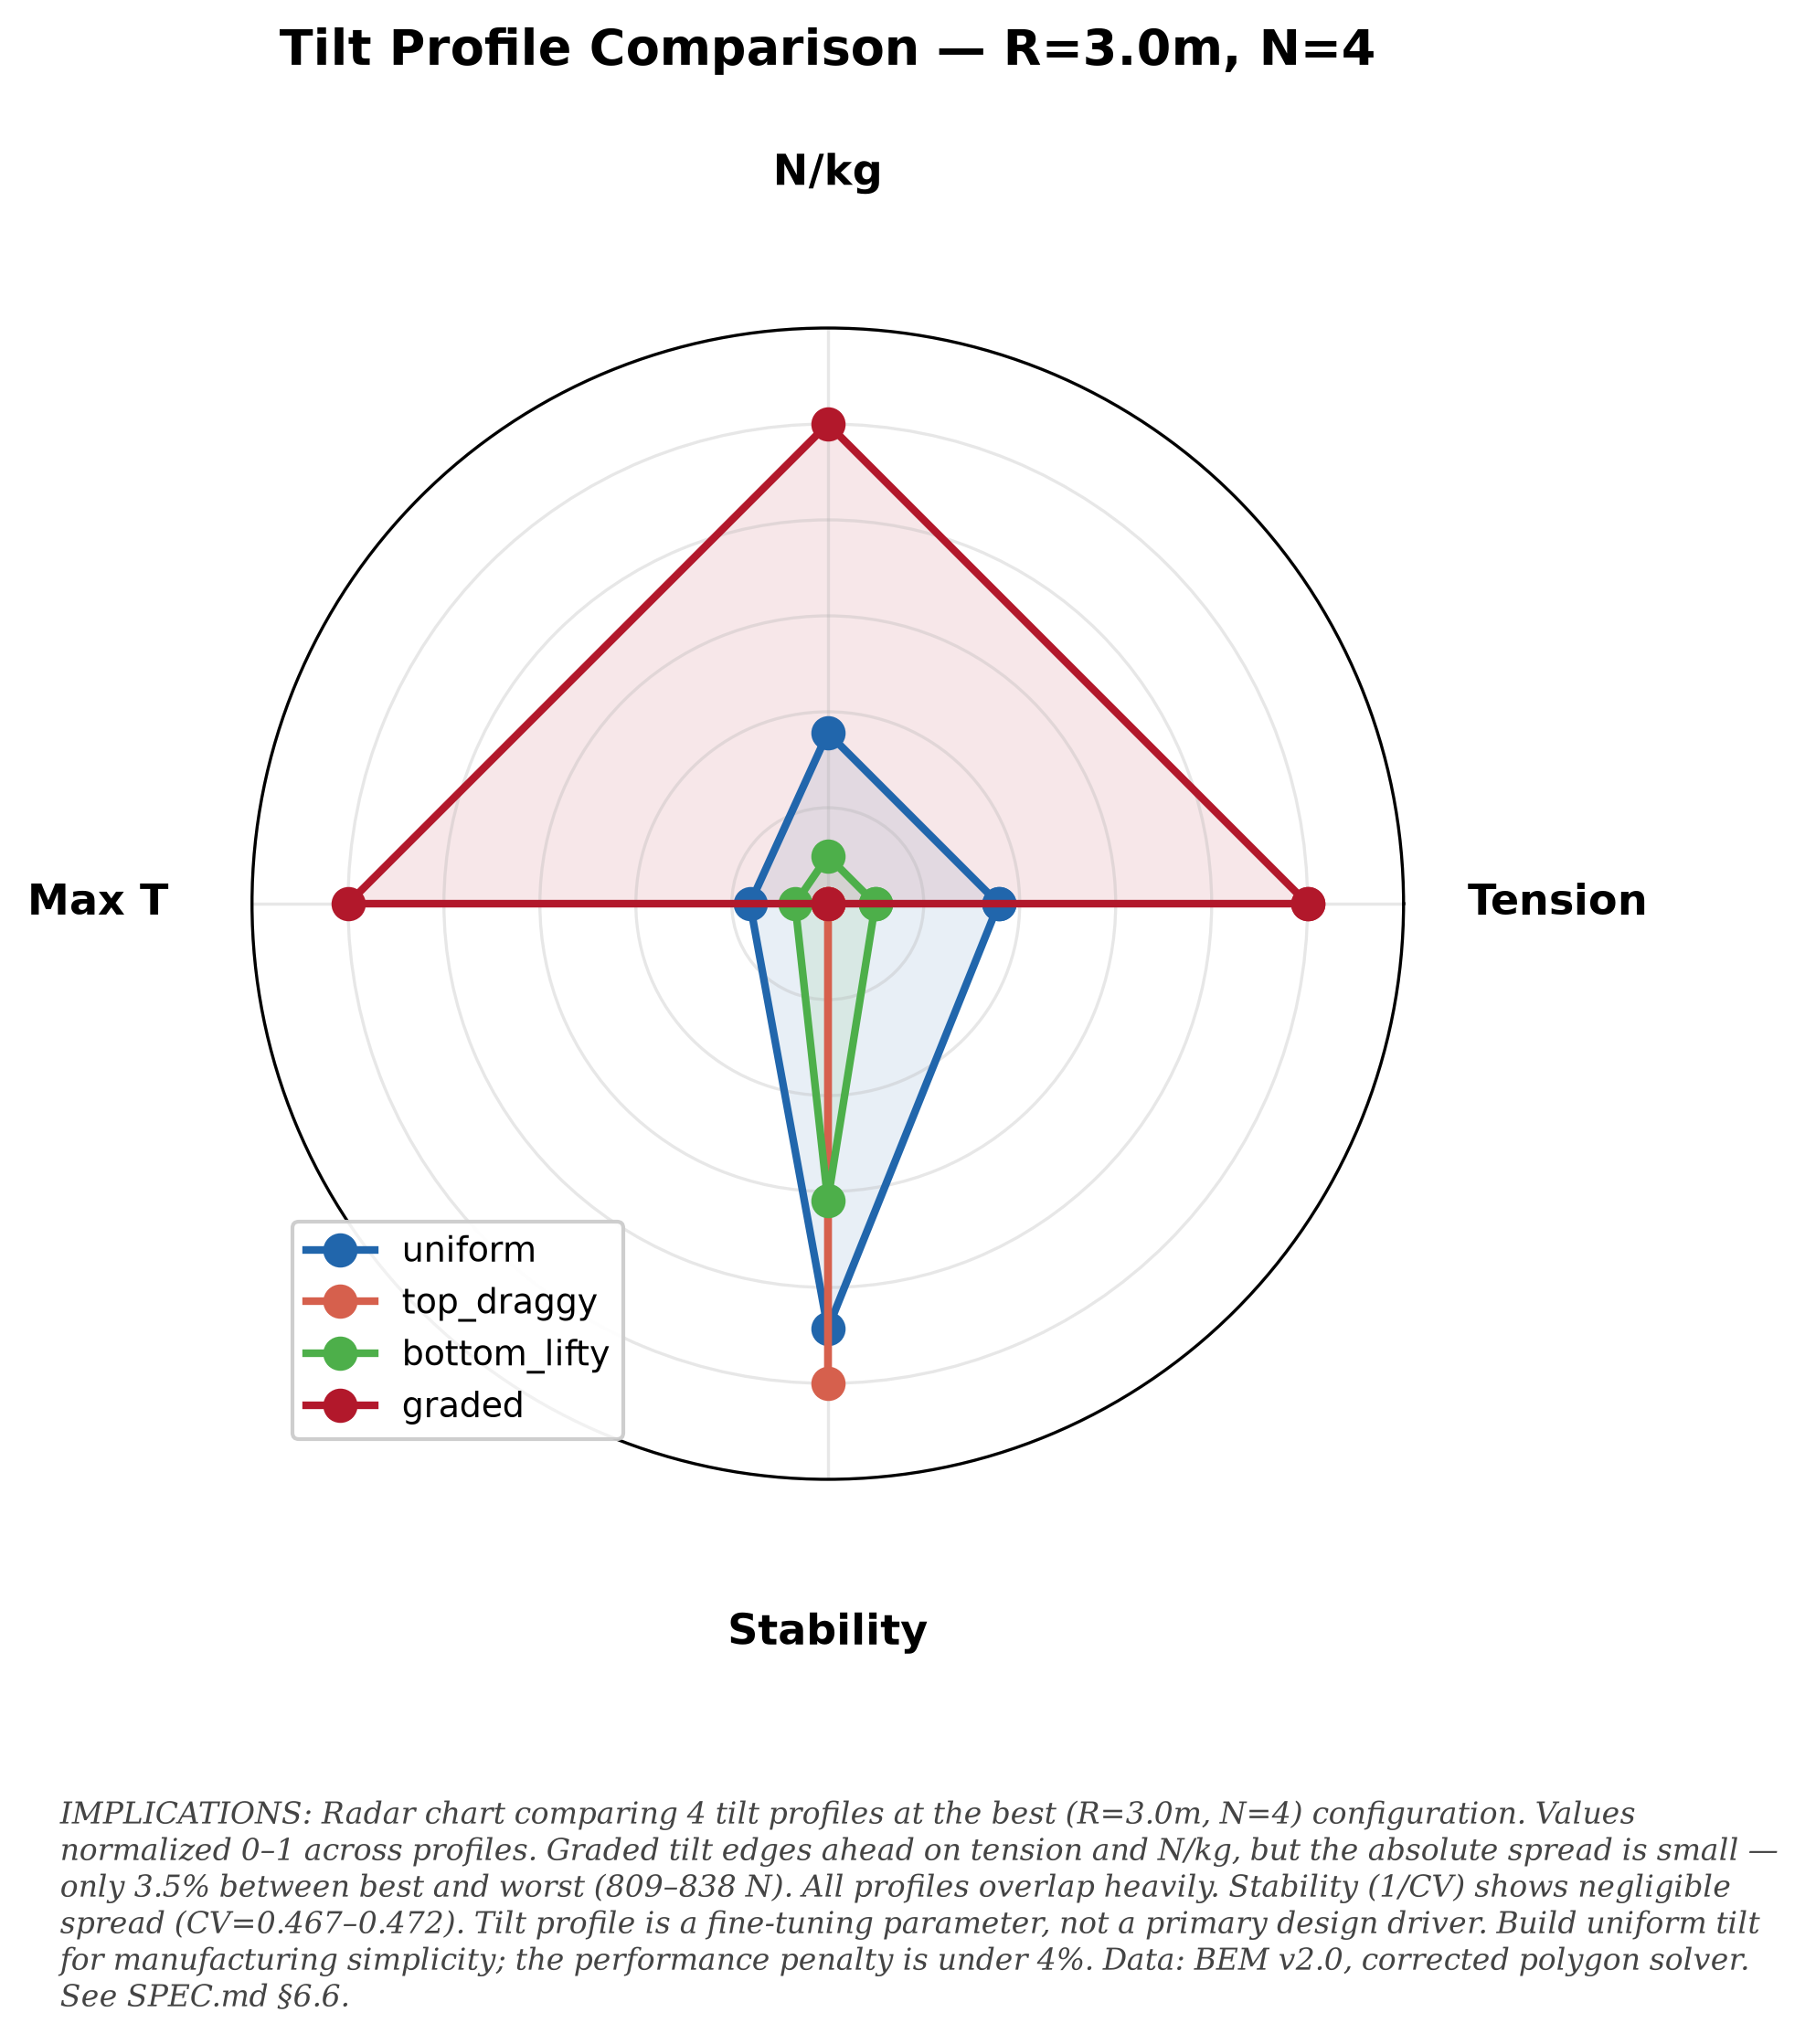

Reproduce this figure in Python.
#!/usr/bin/env python3
"""bem-radar: Radar chart comparing 4 tilt profiles at best (R,N) config."""
import csv, numpy as np
from collections import defaultdict
import matplotlib
matplotlib.use("Agg")
import matplotlib.pyplot as plt

# Load & aggregate
rows = []
with open("../../bem_full_sweep.tsv") as f:
    for row in csv.DictReader(f, delimiter="\t"):
        if float(row["anchor_tension"]) <= 0:
            continue
        rows.append({
            "radius": float(row["radius"]),
            "n_rotors": int(row["n_rotors"]),
            "profile": row["profile"],
            "anchor_tension": float(row["anchor_tension"]),
        })

# Aggregate by (radius, n_rotors, profile)
cells = defaultdict(list)
for r in rows:
    cells[(r["radius"], r["n_rotors"], r["profile"])].append(r["anchor_tension"])

# Compute figures of merit per cell
fom = []
for (radius, n_rotors, profile), tensions in cells.items():
    t_arr = np.array(tensions)
    fom.append({
        "radius": radius, "n_rotors": n_rotors, "profile": profile,
        "mean_tension": np.mean(t_arr),
        "tension_per_kg": np.mean(t_arr) / (n_rotors * 5.0),
        "max_tension": np.max(t_arr),
        "tension_cv": np.std(t_arr) / np.mean(t_arr) if np.mean(t_arr) > 0 else 0,
    })

# Find best (R,N) by mean tension
best = max(fom, key=lambda x: x["mean_tension"])
best_r, best_n = best["radius"], best["n_rotors"]

# Filter to best (R,N)
profiles_at_best = [f for f in fom if f["radius"] == best_r and f["n_rotors"] == best_n]
profile_order = ["uniform", "top_draggy", "bottom_lifty", "graded"]
profiles_at_best.sort(key=lambda x: profile_order.index(x["profile"]))

# Normalize each metric to [0,1] across the 4 profiles
def norm(vals):
    mn, mx = min(vals), max(vals)
    return [(v - mn) / (mx - mn) if mx > mn else 0 for v in vals]

metrics = {
    "Tension": norm([p["mean_tension"] for p in profiles_at_best]),
    "N/kg": norm([p["tension_per_kg"] for p in profiles_at_best]),
    "Max T": norm([p["max_tension"] for p in profiles_at_best]),
    "Stability": norm([1.0 - p["tension_cv"] for p in profiles_at_best]),
}
metric_names = list(metrics.keys())
n_metrics = len(metric_names)

# Radar plot
angles = np.linspace(0, 2 * np.pi, n_metrics, endpoint=False).tolist()
angles += angles[:1]  # close the polygon

PROFILE_COLORS = {
    "uniform": "#2166ac", "top_draggy": "#d6604d",
    "bottom_lifty": "#4daf4a", "graded": "#b2182b",
}

fig, ax = plt.subplots(figsize=(7, 7), subplot_kw=dict(polar=True))
fig.patch.set_facecolor("white")
ax.set_facecolor("white")

for prof in profile_order:
    vals = [metrics[m][i] for i, m in enumerate(metric_names)
            for p in [profiles_at_best] if p[profile_order.index(prof)]["profile"] == prof]
    # Actually simpler: just get the index
    idx = next(i for i, p in enumerate(profiles_at_best) if p["profile"] == prof)
    vals = [metrics[m][idx] for m in metric_names]
    vals += vals[:1]
    ax.fill(angles, vals, alpha=0.1, color=PROFILE_COLORS[prof])
    ax.plot(angles, vals, "o-", linewidth=2, color=PROFILE_COLORS[prof],
            label=prof, markersize=8)

ax.set_xticks(angles[:-1])
ax.set_xticklabels(metric_names, fontsize=11, fontweight="bold")
ax.set_ylim(0, 1.2)
# Push axis labels outward
ax.tick_params(axis="x", pad=30)
# Hide radial grid labels (0.2, 0.4...) — they overlap data
ax.set_yticklabels([])
ax.set_title(f"Tilt Profile Comparison — R={best_r}m, N={best_n}",
             fontsize=13, fontweight="bold", pad=20, va="bottom")
ax.legend(loc="lower left", fontsize=9, framealpha=0.95, edgecolor="#cccccc",
          bbox_to_anchor=(0.02, 0.02))
ax.grid(True, alpha=0.3)

# Caption
caption = (
    "IMPLICATIONS: Radar chart comparing 4 tilt profiles at the best "
    f"(R={best_r}m, N={best_n}) configuration. Values normalized 0–1 "
    "across profiles. Graded tilt edges ahead on tension and N/kg, but "
    "the absolute spread is small — only 3.5% between best and worst "
    "(809–838 N). All profiles overlap heavily. Stability (1/CV) shows "
    "negligible spread (CV=0.467–0.472). Tilt profile is a fine-tuning "
    "parameter, not a primary design driver. Build uniform tilt for "
    "manufacturing simplicity; the performance penalty is under 4%. "
    "Data: BEM v2.0, corrected polygon solver. See SPEC.md §6.6."
)
caption_text = fig.text(0.10, 0.02, caption, fontsize=8, color="#444444",
                         ha="left", va="bottom", style="italic", family="serif",
                         wrap=True)

plt.subplots_adjust(left=0.05, right=0.95, top=0.90, bottom=0.30)
fig.savefig("bem-radar.png", dpi=300, facecolor="white", edgecolor="none",
            bbox_extra_artists=[caption_text], bbox_inches="tight")
fig.savefig("bem-radar.pdf", facecolor="white", edgecolor="none",
            bbox_extra_artists=[caption_text], bbox_inches="tight")
plt.close()

print(f"bem-radar.png + .pdf generated — best R={best_r}m, N={best_n}")
for p in profiles_at_best:
    print(f"  {p['profile']}: T={p['mean_tension']:.0f} N, "
          f"N/kg={p['tension_per_kg']:.1f}, CV={p['tension_cv']:.3f}")
